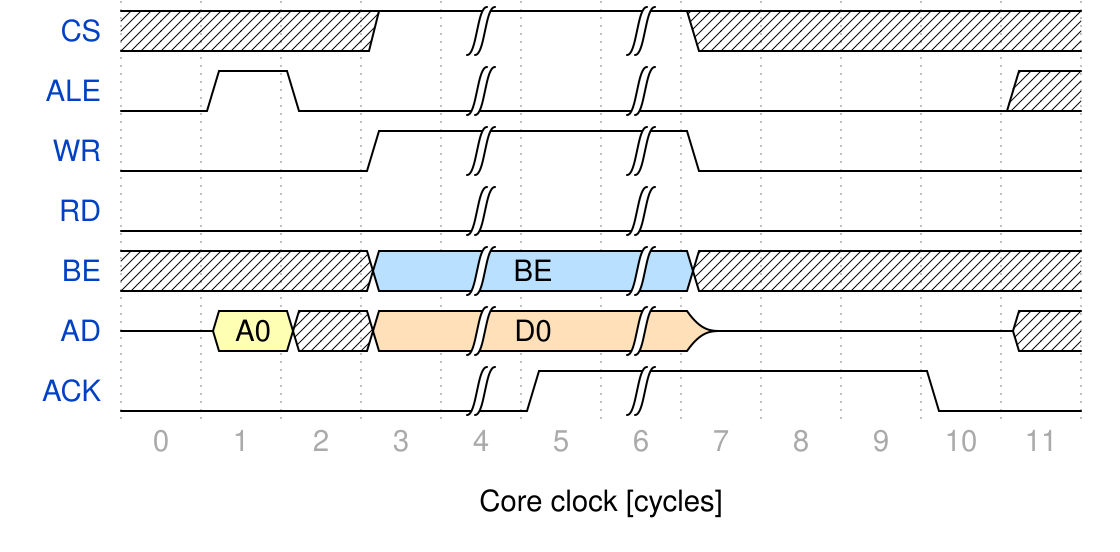

Give the WaveDrom (WaveJSON) description of this timing diagram.

{ "signal" : [
  { "name": "CS",          "wave": "x..1|.|x...." },
  { "name": "ALE",         "wave": "010.|.|....x" },
  { "name": "WR",          "wave": "0..1|.|0...." },
  { "name": "RD",          "wave": "0...|.|....." },
  { "name": "BE",          "wave": "x..5|.|x....",    "data": ["BE"] },
  { "name": "AD",          "wave": "z3x4|.|z...x",    "data": ["A0","D0"] },
  { "name": "ACK",         "wave": "0...|1|...0." }
],
  foot : {
    text:'Core clock [cycles]',
    tock:0
  }
}